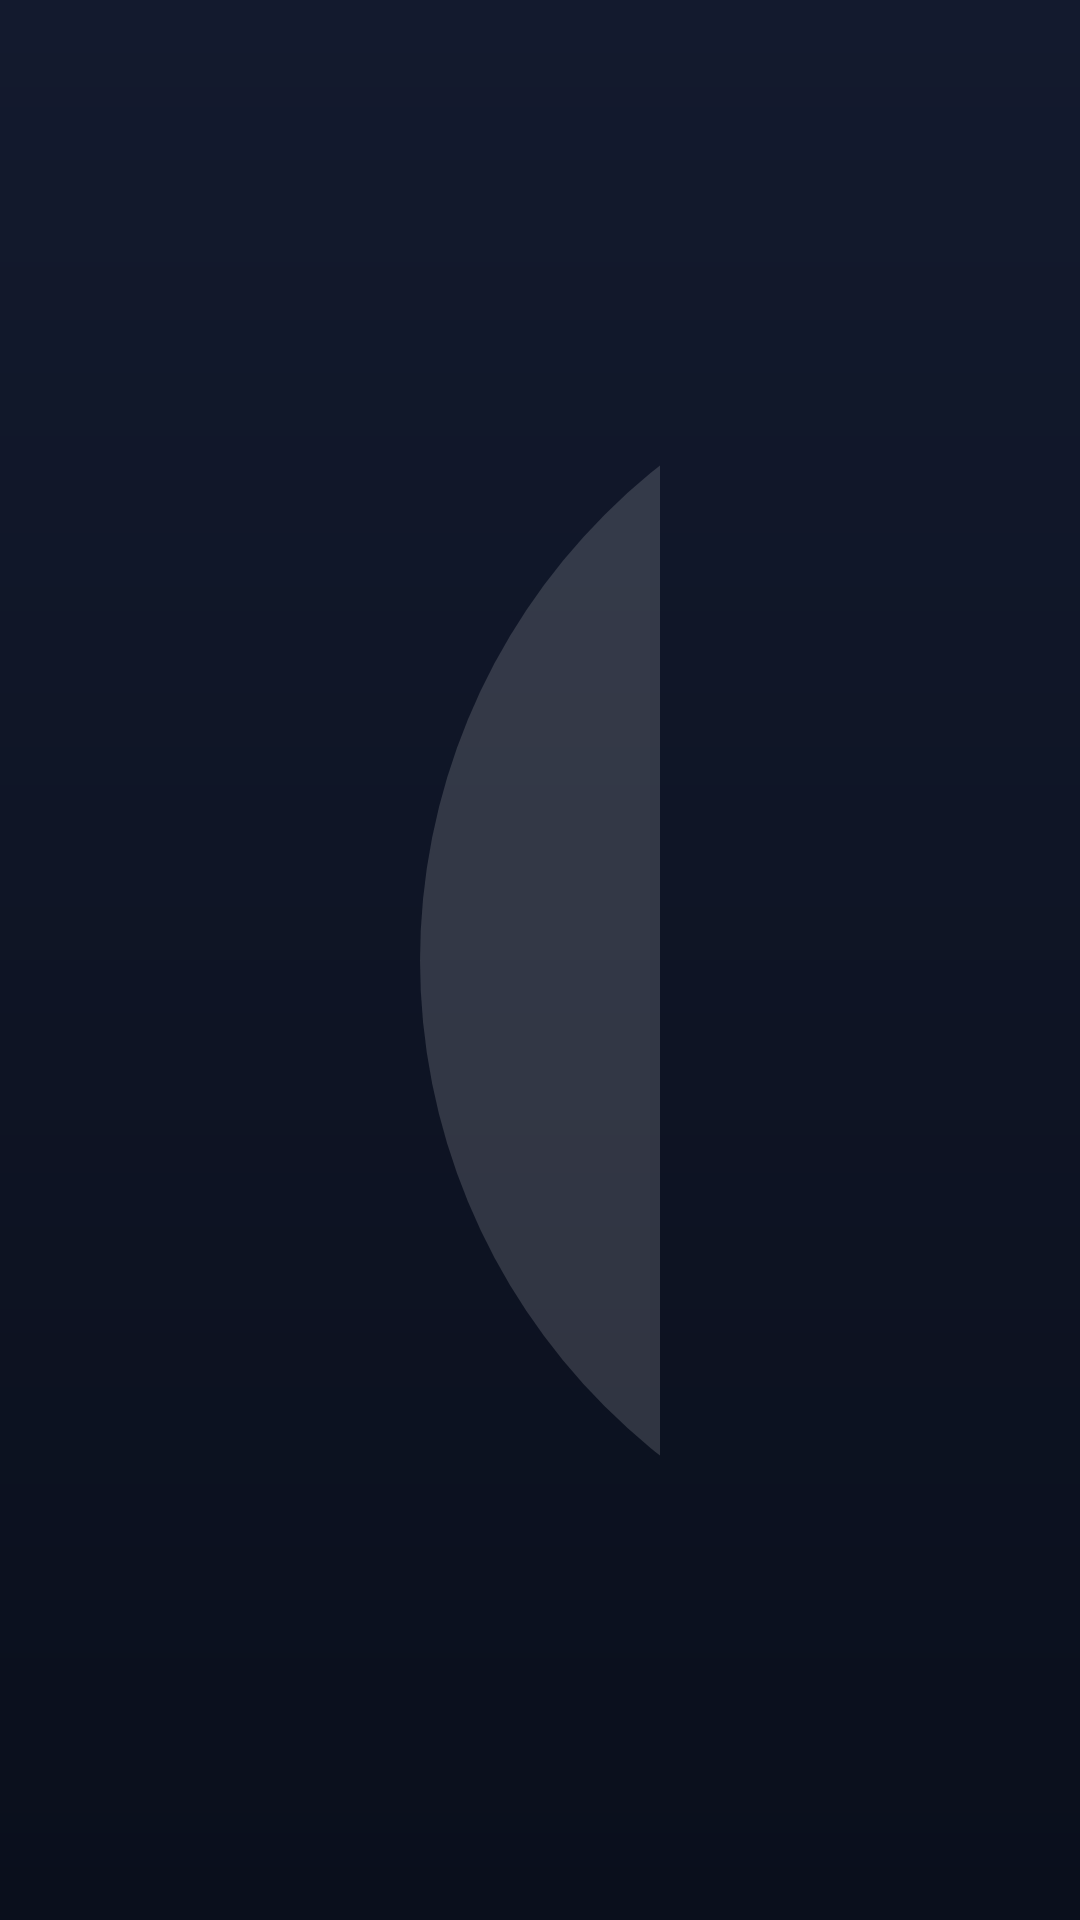

Here is an Android app screen rendered from its layout file. Give the layout XML and the strings, colors and styles it references.
<!-- AndroidManifest.xml: application theme AppTheme.NoActionBar -->
<!-- res/layout/activity_music_list.xml -->
<?xml version="1.0" encoding="utf-8"?>
<LinearLayout xmlns:android="http://schemas.android.com/apk/res/android"
    xmlns:app="http://schemas.android.com/apk/res-auto"
    android:id="@+id/musicListRoot"
    android:layout_width="match_parent"
    android:layout_height="match_parent"
    android:background="@drawable/bg_music_sky"
    android:orientation="vertical">

    
    <LinearLayout
        android:layout_width="match_parent"
        android:layout_height="wrap_content"
        android:gravity="center_vertical"
        android:orientation="horizontal"
        android:padding="@dimen/vs_24">

        <TextView
            android:id="@+id/musicListBack"
            android:layout_width="@dimen/vs_72"
            android:layout_height="@dimen/vs_72"
            android:background="@drawable/bg_music_circle"
            android:focusable="true"
            android:gravity="center"
            android:nextFocusRight="@+id/musicListSource"
            android:text="←"
            android:textColor="@color/color_FFFFFF"
            android:textSize="@dimen/ts_40" />

        <TextView
            android:id="@+id/musicListTitle"
            android:layout_width="0dp"
            android:layout_height="wrap_content"
            android:layout_marginLeft="@dimen/vs_20"
            android:layout_weight="1"
            android:singleLine="true"
            android:textColor="@color/color_FFFFFF"
            android:textSize="@dimen/ts_40"
            android:textStyle="bold" />

        <TextView
            android:id="@+id/musicListSource"
            android:layout_width="@dimen/vs_72"
            android:layout_height="@dimen/vs_72"
            android:background="@drawable/bg_music_circle"
            android:focusable="true"
            android:gravity="center"
            android:nextFocusLeft="@+id/musicListBack"
            android:nextFocusDown="@+id/musicSongList"
            android:text="源"
            android:textColor="@color/color_FFFFFF"
            android:textSize="@dimen/ts_34" />
    </LinearLayout>

    
    <LinearLayout
        android:layout_width="match_parent"
        android:layout_height="wrap_content"
        android:gravity="center_vertical"
        android:orientation="horizontal"
        android:paddingLeft="@dimen/vs_30"
        android:paddingRight="@dimen/vs_30">

        <com.google.android.material.imageview.ShapeableImageView
            android:id="@+id/musicPaneCover"
            android:layout_width="@dimen/vs_220"
            android:layout_height="@dimen/vs_220"
            android:scaleType="centerCrop"
            app:shapeAppearanceOverlay="@style/XjRounded20" />

        <LinearLayout
            android:layout_width="0dp"
            android:layout_height="wrap_content"
            android:layout_marginLeft="@dimen/vs_24"
            android:layout_weight="1"
            android:orientation="vertical">

            <TextView
                android:id="@+id/musicPaneTitle"
                android:layout_width="match_parent"
                android:layout_height="wrap_content"
                android:ellipsize="end"
                android:singleLine="true"
                android:textColor="@color/color_FFFFFF"
                android:textSize="@dimen/ts_36"
                android:textStyle="bold" />

            <TextView
                android:id="@+id/musicPaneDesc"
                android:layout_width="match_parent"
                android:layout_height="wrap_content"
                android:layout_marginTop="@dimen/vs_6"
                android:ellipsize="end"
                android:maxLines="2"
                android:textColor="@color/color_FFFFFF_50"
                android:textSize="@dimen/ts_24" />

            <TextView
                android:id="@+id/musicPlayAll"
                android:layout_width="wrap_content"
                android:layout_height="wrap_content"
                android:layout_marginTop="@dimen/vs_14"
                android:background="@drawable/bg_music_accent_btn"
                android:focusable="true"
                android:nextFocusDown="@+id/musicSongList"
                android:paddingLeft="@dimen/vs_40"
                android:paddingTop="@dimen/vs_16"
                android:paddingRight="@dimen/vs_40"
                android:paddingBottom="@dimen/vs_16"
                android:text="▶  播放全部"
                android:textColor="@color/color_FFFFFF"
                android:textSize="@dimen/ts_28"
                android:textStyle="bold" />
        </LinearLayout>
    </LinearLayout>

    <TextView
        android:id="@+id/musicListStatus"
        android:layout_width="match_parent"
        android:layout_height="wrap_content"
        android:paddingLeft="@dimen/vs_30"
        android:paddingTop="@dimen/vs_10"
        android:paddingRight="@dimen/vs_30"
        android:singleLine="true"
        android:text=""
        android:textColor="@color/color_FFFFFF_50"
        android:textSize="@dimen/ts_24" />

    
    <androidx.recyclerview.widget.RecyclerView
        android:id="@+id/musicSongList"
        android:layout_width="match_parent"
        android:layout_height="0dp"
        android:layout_weight="1"
        android:clipToPadding="false"
        android:layoutAnimation="@anim/layout_music_enter"
        android:paddingLeft="@dimen/vs_20"
        android:paddingTop="@dimen/vs_10"
        android:paddingRight="@dimen/vs_20"
        android:paddingBottom="@dimen/vs_20" />

    
    <ProgressBar
        android:id="@+id/musicProgress"
        style="?android:attr/progressBarStyleHorizontal"
        android:layout_width="match_parent"
        android:layout_height="@dimen/vs_3"
        android:layout_marginLeft="@dimen/vs_24"
        android:layout_marginRight="@dimen/vs_24"
        android:layout_marginBottom="@dimen/vs_10"
        android:max="1000"
        android:progress="0"
        android:progressDrawable="@drawable/bg_music_accent_bar"
        android:visibility="gone" />

    
    <LinearLayout
        android:id="@+id/musicPlayerBar"
        android:layout_width="match_parent"
        android:layout_height="wrap_content"
        android:layout_marginLeft="@dimen/vs_24"
        android:layout_marginRight="@dimen/vs_24"
        android:layout_marginBottom="@dimen/vs_20"
        android:background="@drawable/bg_music_player_bar"
        android:gravity="center_vertical"
        android:orientation="horizontal"
        android:padding="@dimen/vs_24"
        android:visibility="gone">

        <ImageView
            android:id="@+id/musicNowCover"
            android:layout_width="@dimen/vs_100"
            android:layout_height="@dimen/vs_100"
            android:background="@drawable/bg_music_circle"
            android:scaleType="centerCrop" />

        <LinearLayout
            android:layout_width="0dp"
            android:layout_height="wrap_content"
            android:layout_marginLeft="@dimen/vs_20"
            android:layout_weight="1"
            android:orientation="vertical">

            <TextView
                android:id="@+id/musicNowName"
                android:layout_width="match_parent"
                android:layout_height="wrap_content"
                android:singleLine="true"
                android:textColor="@color/color_FFFFFF"
                android:textSize="@dimen/ts_34"
                android:textStyle="bold" />

            <TextView
                android:id="@+id/musicNowInfo"
                android:layout_width="match_parent"
                android:layout_height="wrap_content"
                android:singleLine="true"
                android:textColor="@color/color_FFFFFF_50"
                android:textSize="@dimen/ts_26" />
        </LinearLayout>

        <com.github.tvbox.osc.music.BlobPlayButton
            android:id="@+id/musicBlobPlay"
            android:layout_width="@dimen/vs_120"
            android:layout_height="@dimen/vs_120" />

        <TextView
            android:id="@+id/musicNextBtn"
            android:layout_width="@dimen/vs_80"
            android:layout_height="@dimen/vs_80"
            android:layout_marginLeft="@dimen/vs_12"
            android:focusable="true"
            android:gravity="center"
            android:text="⏭"
            android:textColor="@color/color_FFFFFF"
            android:textSize="@dimen/ts_36" />
    </LinearLayout>
</LinearLayout>
<!-- resources referenced by this layout -->
<resources>
  <color name="color_FFFFFF">#FFFFFF</color>
  <color name="color_FFFFFF_50">#80FFFFFF</color>
  <dimen name="ts_24">40mm</dimen>
  <dimen name="ts_26">44mm</dimen>
  <dimen name="ts_28">46mm</dimen>
  <dimen name="ts_34">56mm</dimen>
  <dimen name="ts_36">60mm</dimen>
  <dimen name="ts_40">64mm</dimen>
  <dimen name="vs_10">10mm</dimen>
  <dimen name="vs_100">100mm</dimen>
  <dimen name="vs_12">12mm</dimen>
  <dimen name="vs_120">120mm</dimen>
  <dimen name="vs_14">14mm</dimen>
  <dimen name="vs_16">16mm</dimen>
  <dimen name="vs_20">20mm</dimen>
  <dimen name="vs_220">220mm</dimen>
  <dimen name="vs_24">24mm</dimen>
  <dimen name="vs_3">3mm</dimen>
  <dimen name="vs_30">30mm</dimen>
  <dimen name="vs_40">40mm</dimen>
  <dimen name="vs_6">6mm</dimen>
  <dimen name="vs_72">72mm</dimen>
  <dimen name="vs_80">80mm</dimen>
  <!-- drawable bg_music_accent_bar (drawable) -->
  <?xml version="1.0" encoding="utf-8"?>
  <shape xmlns:android="http://schemas.android.com/apk/res/android">
      <gradient
          android:angle="0"
          android:startColor="@color/music_accent"
          android:endColor="@color/music_accent2" />
      <corners android:radius="99dp" />
  </shape>
  <!-- drawable bg_music_accent_btn (drawable) -->
  <?xml version="1.0" encoding="utf-8"?>
  <shape xmlns:android="http://schemas.android.com/apk/res/android">
      <gradient
          android:angle="0"
          android:startColor="@color/music_accent"
          android:endColor="@color/music_accent2" />
      <corners android:radius="99dp" />
  </shape>
  <!-- drawable bg_music_circle (drawable) -->
  <?xml version="1.0" encoding="utf-8"?>
  <shape xmlns:android="http://schemas.android.com/apk/res/android" android:shape="oval">
      <solid android:color="#26FFFFFF" />
  </shape>
  <!-- drawable bg_music_player_bar (drawable) -->
  <?xml version="1.0" encoding="utf-8"?>
  <shape xmlns:android="http://schemas.android.com/apk/res/android">
      <solid android:color="@color/music_bar_bg" />
      <corners android:radius="99dp" />
      <stroke android:width="1dp" android:color="#26FFFFFF" />
  </shape>
  <!-- drawable bg_music_sky (drawable) -->
  <?xml version="1.0" encoding="utf-8"?>
  <shape xmlns:android="http://schemas.android.com/apk/res/android">
      <gradient
          android:angle="270"
          android:startColor="@color/music_bg_top"
          android:endColor="@color/music_bg_bottom" />
  </shape>
  <style name="XjRounded20">
          <item name="cornerFamily">rounded</item>
          <item name="cornerSize">@dimen/vs_20</item>
      </style>
  <style name="AppTheme.NoActionBar">
          <item name="android:windowActionBar">false</item>
          <item name="android:windowNoTitle">true</item>
          <item name="windowActionBar">false</item>
          <item name="android:windowFullscreen">true</item>//全屏即无通知栏
          <item name="android:windowContentOverlay">@null</item>//是否有遮盖
          <item name="windowNoTitle">true</item>
          
          
          <item name="android:windowBackground">@android:color/transparent</item>
      </style>
  <color name="music_accent">#7AA8FF</color>
  <color name="music_accent2">#B07AFF</color>
  <color name="music_bar_bg">#F0161A2E</color>
  <color name="music_bg_top">#131A2E</color>
  <color name="music_bg_bottom">#0A0F1C</color>
</resources>
